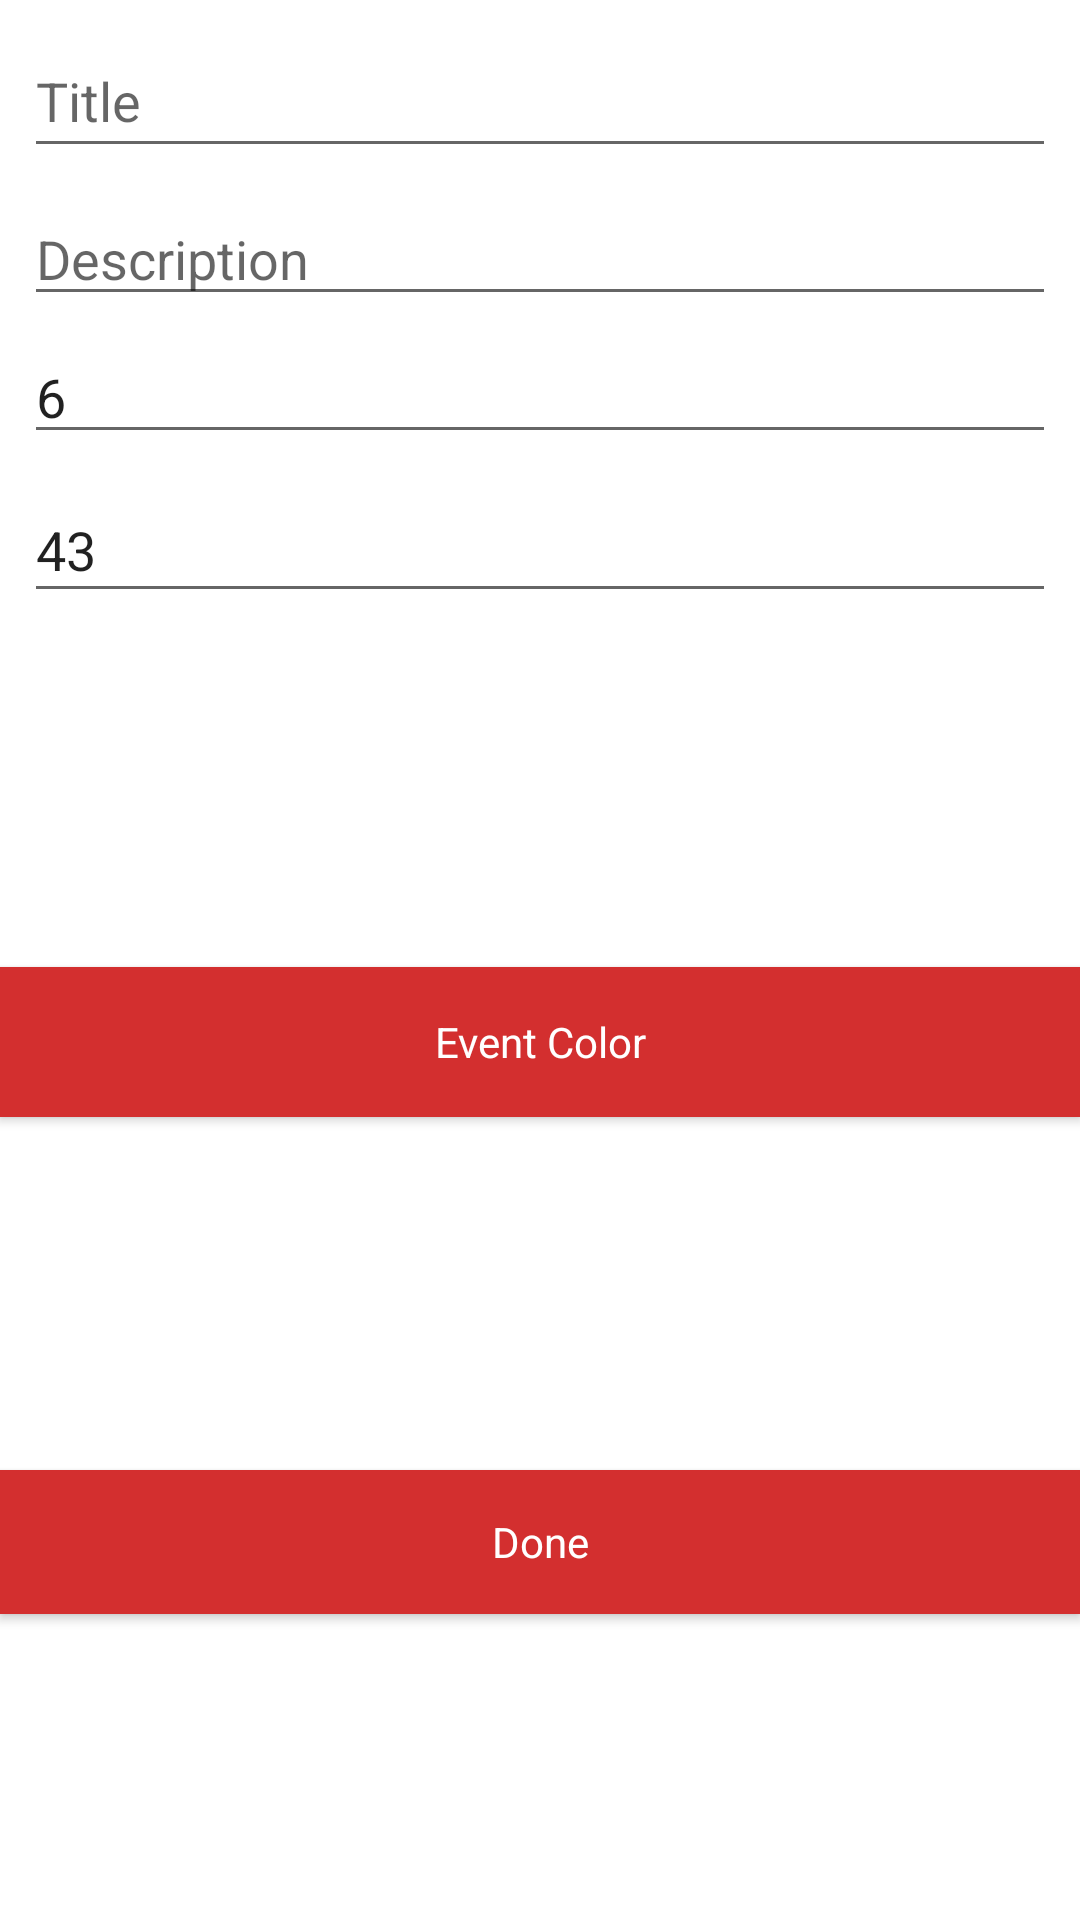

Android layout source for this screen:
<!-- AndroidManifest.xml: application theme AppTheme -->
<!-- res/layout/add_event_type.xml -->
<?xml version="1.0" encoding="utf-8"?>
<androidx.constraintlayout.widget.ConstraintLayout xmlns:android="http://schemas.android.com/apk/res/android"
    xmlns:tools="http://schemas.android.com/tools"
    android:orientation="vertical" android:layout_width="match_parent"
    xmlns:app="http://schemas.android.com/apk/res-auto"
    android:layout_height="wrap_content"
    android:elevation="10dp"
    android:background="@color/white"

    app:behavior_hideable="false"

    android:id="@+id/bottome_ad_newUser"
    app:layout_behavior="com.google.android.material.bottomsheet.BottomSheetBehavior"
    >


    <EditText
        android:inputType="number"
        android:text="43"
        android:id="@+id/edt_event_hour_price"
        android:layout_width="match_parent"
        android:layout_height="45dp"
        android:layout_marginStart="8dp"
        android:layout_marginLeft="8dp"
        android:layout_marginTop="8dp"
        android:layout_marginEnd="8dp"
        android:layout_marginRight="8dp"
        android:hint="Max hours price"
        android:paddingRight="100dp"
        app:layout_constraintEnd_toEndOf="parent"
        app:layout_constraintStart_toStartOf="parent"
        app:layout_constraintTop_toBottomOf="@+id/edt_event_hour" />

    <EditText


        android:id="@+id/edt_event_title"
        android:layout_width="match_parent"
        android:layout_height="48dp"
        android:layout_marginStart="8dp"
        android:layout_marginLeft="8dp"
        android:layout_marginTop="8dp"
        android:layout_marginEnd="8dp"
        android:layout_marginRight="8dp"
        android:hint="Title"
        android:paddingRight="100dp"
        app:layout_constraintEnd_toEndOf="parent"
        app:layout_constraintStart_toStartOf="parent"
        app:layout_constraintTop_toTopOf="parent" />

    <EditText
        android:id="@+id/edt_event_desc"
        android:layout_width="match_parent"
        android:layout_height="wrap_content"
        android:layout_marginStart="8dp"
        android:layout_marginLeft="8dp"
        android:layout_marginTop="8dp"
        android:layout_marginEnd="8dp"
        android:layout_marginRight="8dp"
        android:hint="Description"
        android:paddingRight="100dp"
        app:layout_constraintEnd_toEndOf="parent"
        app:layout_constraintStart_toStartOf="parent"
        app:layout_constraintTop_toBottomOf="@+id/edt_event_title" />

    <EditText
        android:inputType="number"
        android:text="6"
        android:id="@+id/edt_event_hour"
        android:layout_width="match_parent"
        android:layout_height="38dp"
        android:layout_marginStart="8dp"
        android:layout_marginLeft="8dp"
        android:layout_marginTop="8dp"
        android:layout_marginEnd="8dp"
        android:layout_marginRight="8dp"
        android:hint="Hours"
        android:paddingRight="100dp"
        app:layout_constraintEnd_toEndOf="parent"
        app:layout_constraintStart_toStartOf="parent"
        app:layout_constraintTop_toBottomOf="@+id/edt_event_desc" />

    <Button
        android:id="@+id/chose_event_color"
        style="@style/Buttone01"
        android:layout_width="match_parent"
        android:layout_height="50dp"
        android:layout_marginTop="16dp"
        android:text="Event Color"
        android:textColor="@color/white"
        app:layout_constraintBottom_toTopOf="@+id/ad_new_user_done"
        app:layout_constraintEnd_toEndOf="parent"
        app:layout_constraintStart_toStartOf="parent"
        app:layout_constraintTop_toBottomOf="@+id/edt_event_hour_price" />

    <Button
        android:id="@+id/ad_new_user_done"
        style="@style/Buttone01"
        android:layout_width="match_parent"
        android:layout_height="wrap_content"

        android:layout_marginTop="16dp"
        android:text="@string/add_new_user_done"
        android:textColor="@color/white"
        app:layout_constraintBottom_toBottomOf="parent"
        app:layout_constraintTop_toBottomOf="@+id/chose_event_color" />

</androidx.constraintlayout.widget.ConstraintLayout>
<!-- resources referenced by this layout -->
<resources>
  <color name="white">#FFFFFF</color>
  <string name="add_new_user_done">Done</string>
  <style name="Buttone01" parent="AppTheme">
          <item name="android:padding">5dp</item>
          <item name="android:textColor">@color/white</item>
  
          <item name="android:layout_width">match_parent</item>
          <item name="android:layout_height">wrap_content</item>
          <item name="android:background">@color/colorAccent</item>
          <item name="android:textColor">@color/Lightblack</item>
      </style>
  <style name="AppTheme" parent="Theme.AppCompat.Light.DarkActionBar">
          
          <item name="colorPrimary">@color/colorPrimary</item>
          <item name="colorPrimaryDark">@color/colorPrimaryDark</item>
          <item name="colorAccent">@color/colorAccent</item>
          <item name="windowNoTitle">true</item>
      </style>
  <color name="colorAccent">#D32F2F</color>
  <color name="Lightblack">#92000000</color>
  <color name="colorPrimary">#008577</color>
  <color name="colorPrimaryDark">#00574B</color>
</resources>
